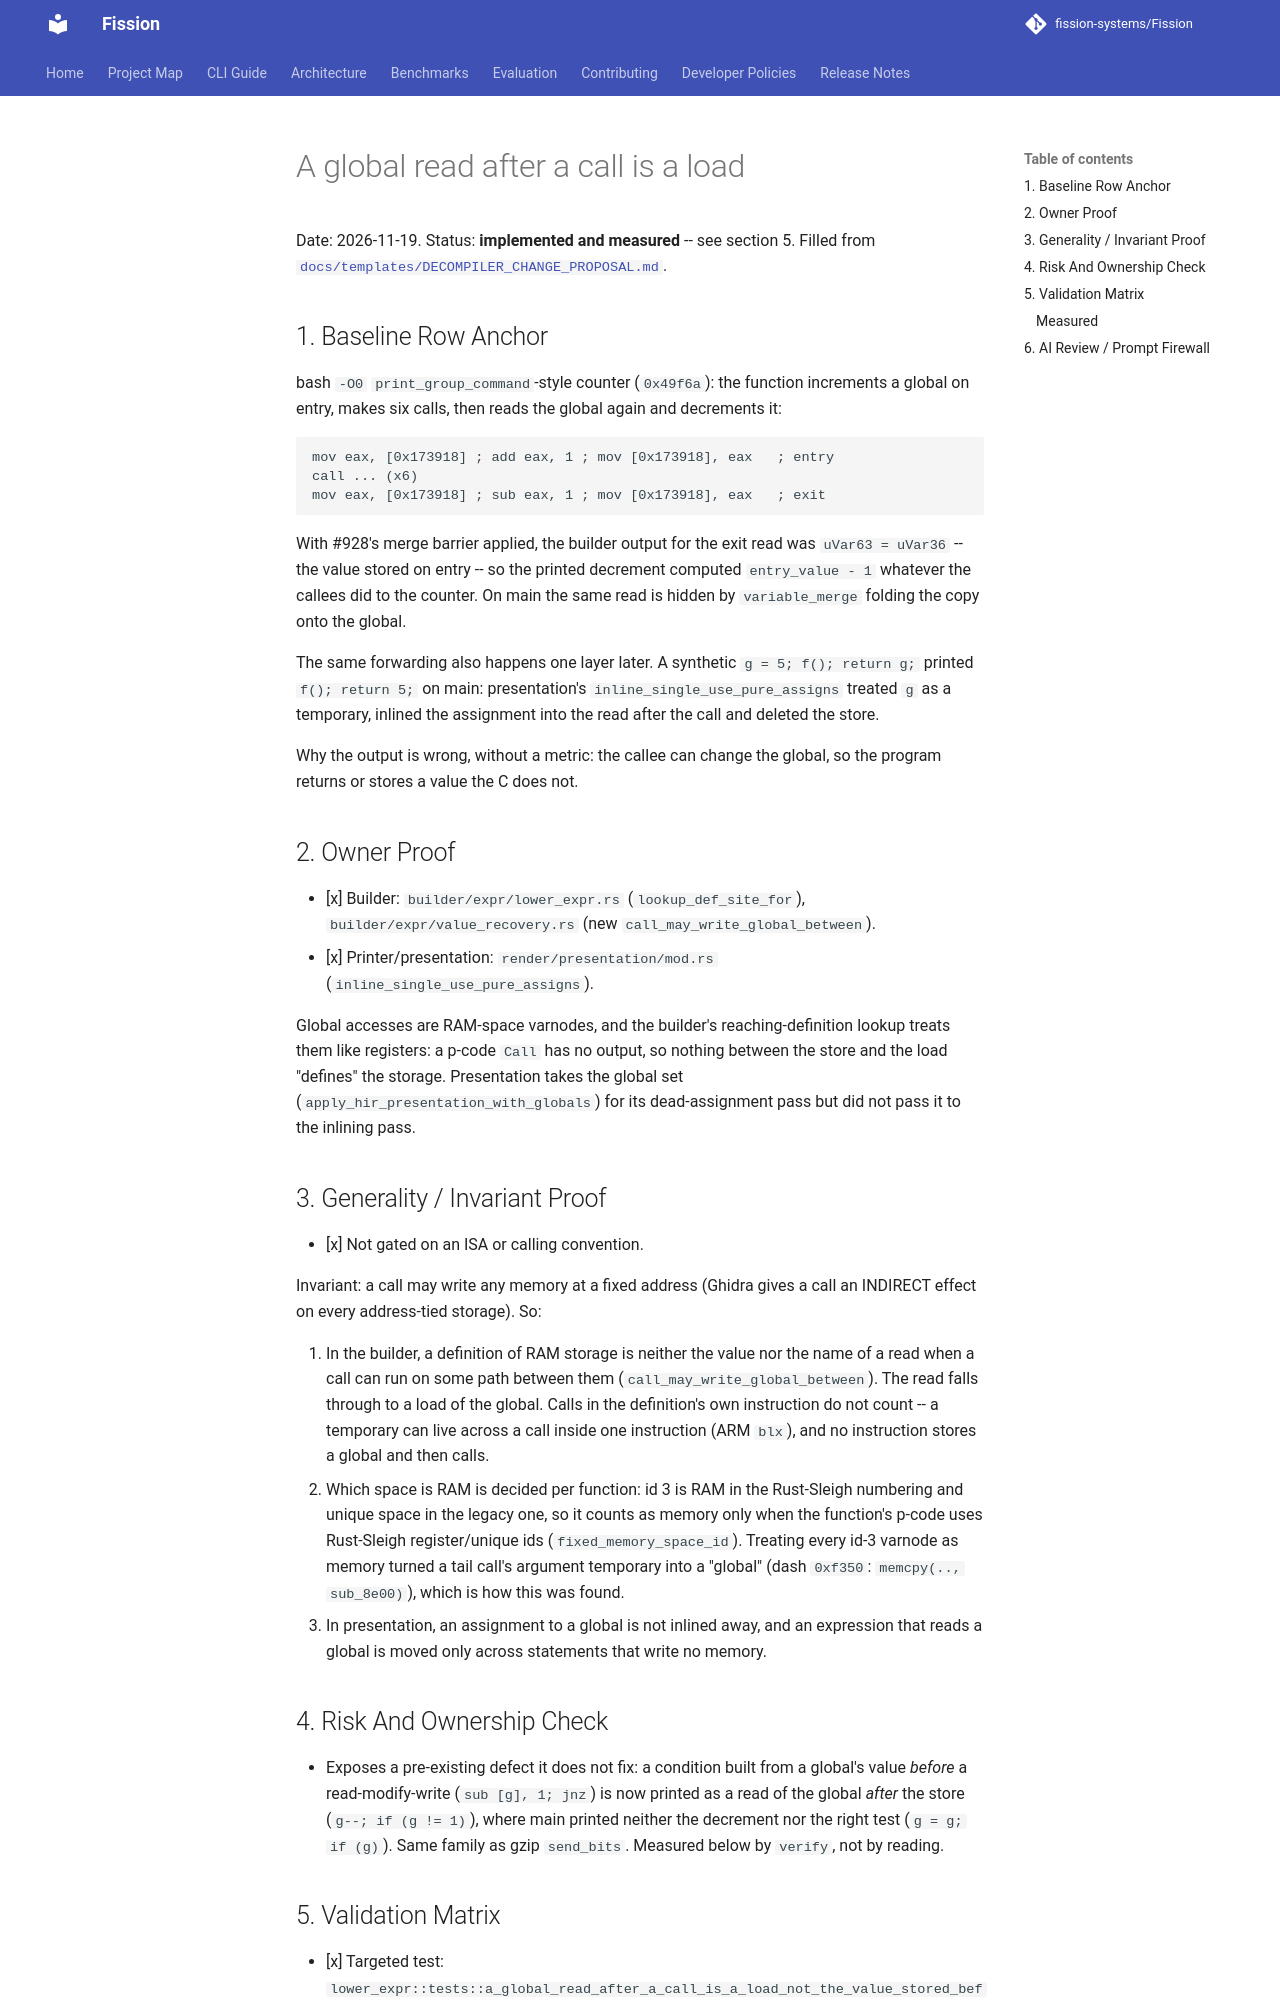

repository: fission-systems/Fission · page: proposals/2026-11-19-global-read-after-a-call/index.html · generator: mkdocs

# A global read after a call is a load

Date: 2026-11-19. Status: **implemented and measured** -- see section 5.
Filled from [`docs/templates/DECOMPILER_CHANGE_PROPOSAL.md`](../templates/DECOMPILER_CHANGE_PROPOSAL.md).

## 1. Baseline Row Anchor

bash `-O0` `print_group_command`-style counter (`0x49f6a`): the function
increments a global on entry, makes six calls, then reads the global again
and decrements it:

```text
mov eax, [0x173918] ; add eax, 1 ; mov [0x173918], eax   ; entry
call ... (x6)
mov eax, [0x173918] ; sub eax, 1 ; mov [0x173918], eax   ; exit
```

With #928's merge barrier applied, the builder output for the exit read was
`uVar63 = uVar36` -- the value stored on entry -- so the printed decrement
computed `entry_value - 1` whatever the callees did to the counter. On main
the same read is hidden by `variable_merge` folding the copy onto the global.

The same forwarding also happens one layer later. A synthetic
`g = 5; f(); return g;` printed `f(); return 5;` on main: presentation's
`inline_single_use_pure_assigns` treated `g` as a temporary, inlined the
assignment into the read after the call and deleted the store.

Why the output is wrong, without a metric: the callee can change the global,
so the program returns or stores a value the C does not.

## 2. Owner Proof

- [x] Builder: `builder/expr/lower_expr.rs` (`lookup_def_site_for`),
  `builder/expr/value_recovery.rs` (new `call_may_write_global_between`).
- [x] Printer/presentation: `render/presentation/mod.rs`
  (`inline_single_use_pure_assigns`).

Global accesses are RAM-space varnodes, and the builder's reaching-definition
lookup treats them like registers: a p-code `Call` has no output, so nothing
between the store and the load "defines" the storage. Presentation takes the
global set (`apply_hir_presentation_with_globals`) for its dead-assignment
pass but did not pass it to the inlining pass.

## 3. Generality / Invariant Proof

- [x] Not gated on an ISA or calling convention.

Invariant: a call may write any memory at a fixed address (Ghidra gives a
call an INDIRECT effect on every address-tied storage). So:

1. In the builder, a definition of RAM storage is neither the value nor the
   name of a read when a call can run on some path between them
   (`call_may_write_global_between`). The read falls through to a load of the
   global. Calls in the definition's own instruction do not count -- a
   temporary can live across a call inside one instruction (ARM `blx`), and
   no instruction stores a global and then calls.
2. Which space is RAM is decided per function: id 3 is RAM in the Rust-Sleigh
   numbering and unique space in the legacy one, so it counts as memory only
   when the function's p-code uses Rust-Sleigh register/unique ids
   (`fixed_memory_space_id`). Treating every id-3 varnode as memory turned a
   tail call's argument temporary into a "global" (dash `0xf350`:
   `memcpy(.., sub_8e00)`), which is how this was found.
3. In presentation, an assignment to a global is not inlined away, and an
   expression that reads a global is moved only across statements that write
   no memory.
